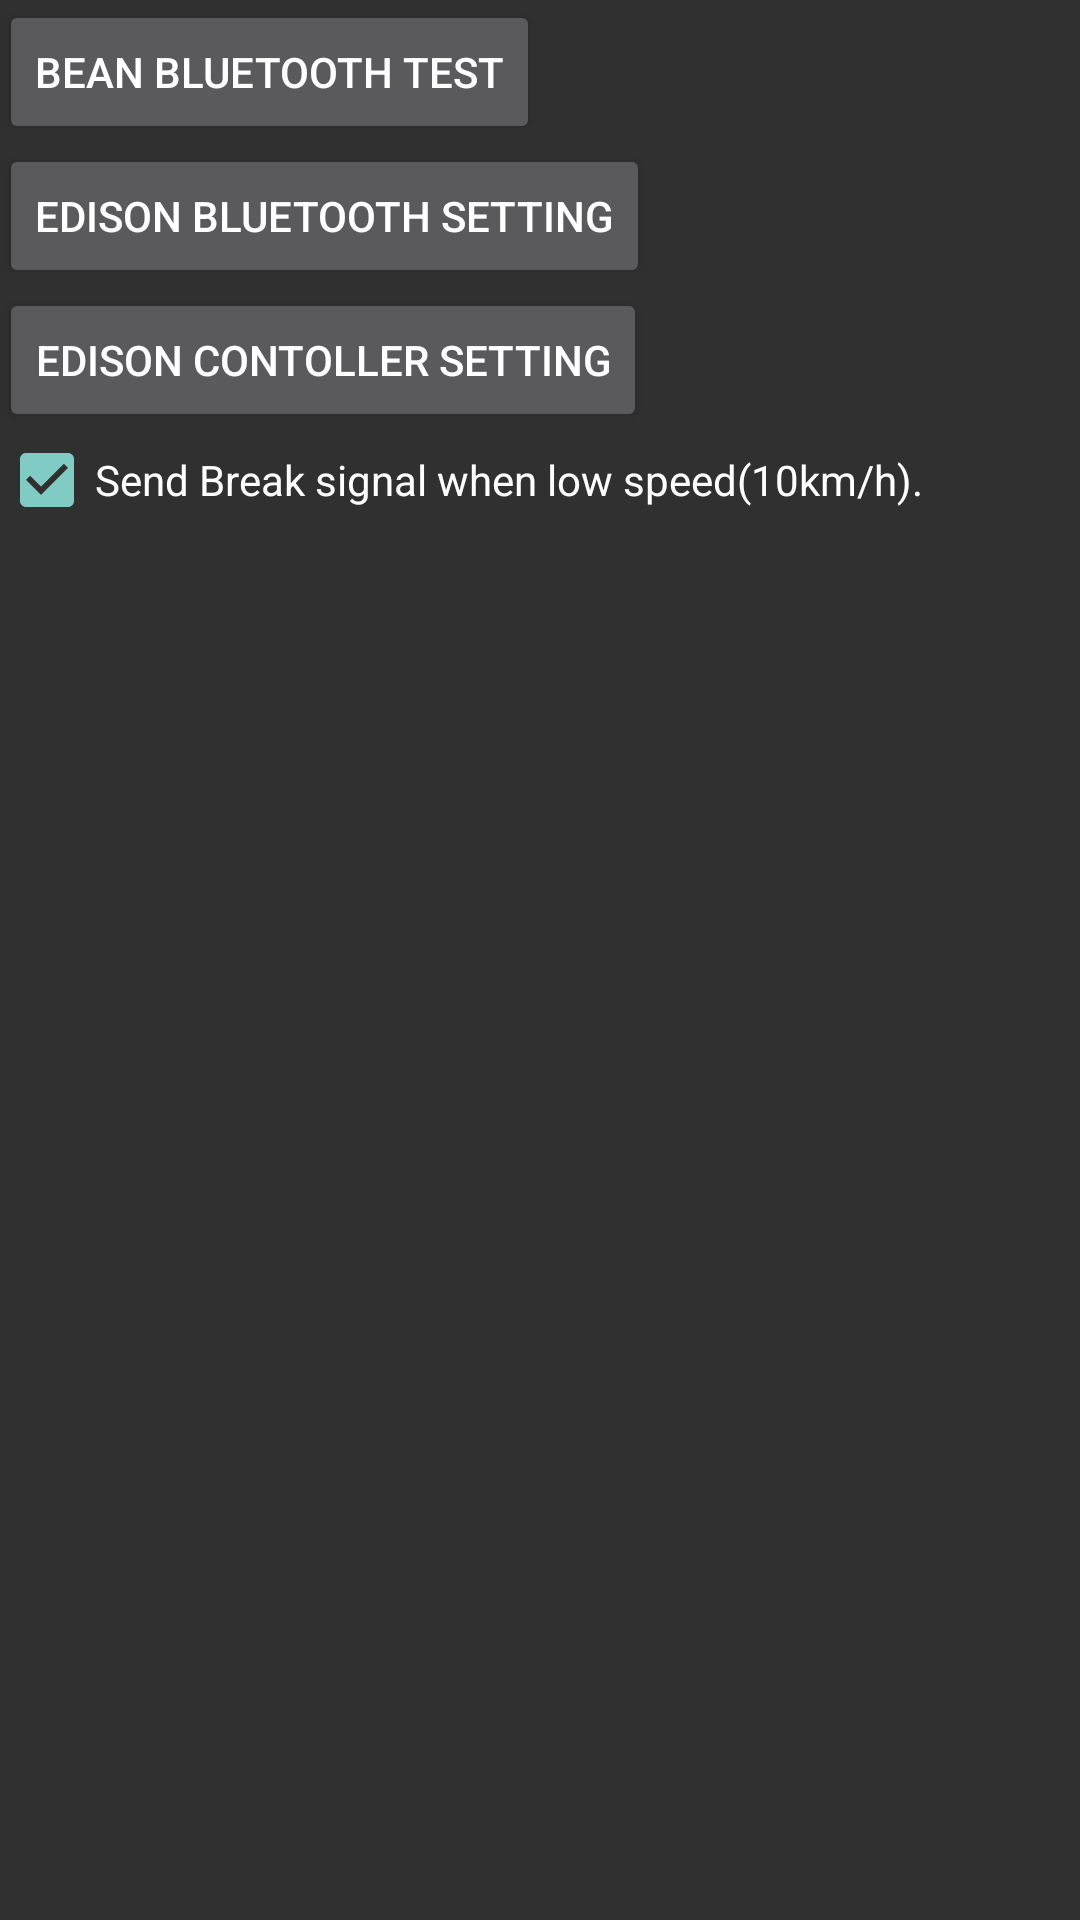

The Android layout XML behind this screen, and the referenced resources:
<!-- AndroidManifest.xml: application theme AppTheme -->
<!-- res/layout/activity_main.xml -->
<RelativeLayout xmlns:android="http://schemas.android.com/apk/res/android"
    xmlns:tools="http://schemas.android.com/tools" android:layout_width="match_parent"
    android:layout_height="match_parent" android:paddingLeft="@dimen/activity_horizontal_margin"
    android:paddingRight="@dimen/activity_horizontal_margin"
    android:paddingTop="@dimen/activity_vertical_margin"
    android:paddingBottom="@dimen/activity_vertical_margin" tools:context=".SettingsActivity">


    <include layout="@layout/layout" />

</RelativeLayout>
<!-- res/layout/layout.xml (included above) -->
<?xml version="1.0" encoding="utf-8"?>
<LinearLayout xmlns:android="http://schemas.android.com/apk/res/android"
    android:layout_width="match_parent" android:layout_height="match_parent"
    android:orientation="vertical"
    >


    <Button
        style="?android:attr/buttonStyleSmall"
        android:layout_width="wrap_content"
        android:layout_height="wrap_content"
        android:text="Bean Bluetooth Test"
        android:id="@+id/button4"
        android:onClick="onClickTestBean" />

    <Button
        style="?android:attr/buttonStyleSmall"
        android:layout_width="wrap_content"
        android:layout_height="wrap_content"
        android:text="Edison Bluetooth Setting"
        android:onClick="onClickSetting"
        android:id="@+id/button2" />

    <Button
        style="?android:attr/buttonStyleSmall"
        android:layout_width="wrap_content"
        android:layout_height="wrap_content"
        android:text="Edison Contoller Setting"
        android:id="@+id/button3"
        android:onClick="onClickSettings"
        />

    <CheckBox
        android:layout_width="match_parent"
        android:layout_height="wrap_content"
        android:text="Send Break signal when low speed(10km/h)."
        android:id="@+id/useBreak"
        android:checked="true" />

    


</LinearLayout>
<!-- resources referenced by this layout -->
<resources>
  <style name="AppTheme" parent="Theme.AppCompat.NoActionBar">
          
      </style>
</resources>
